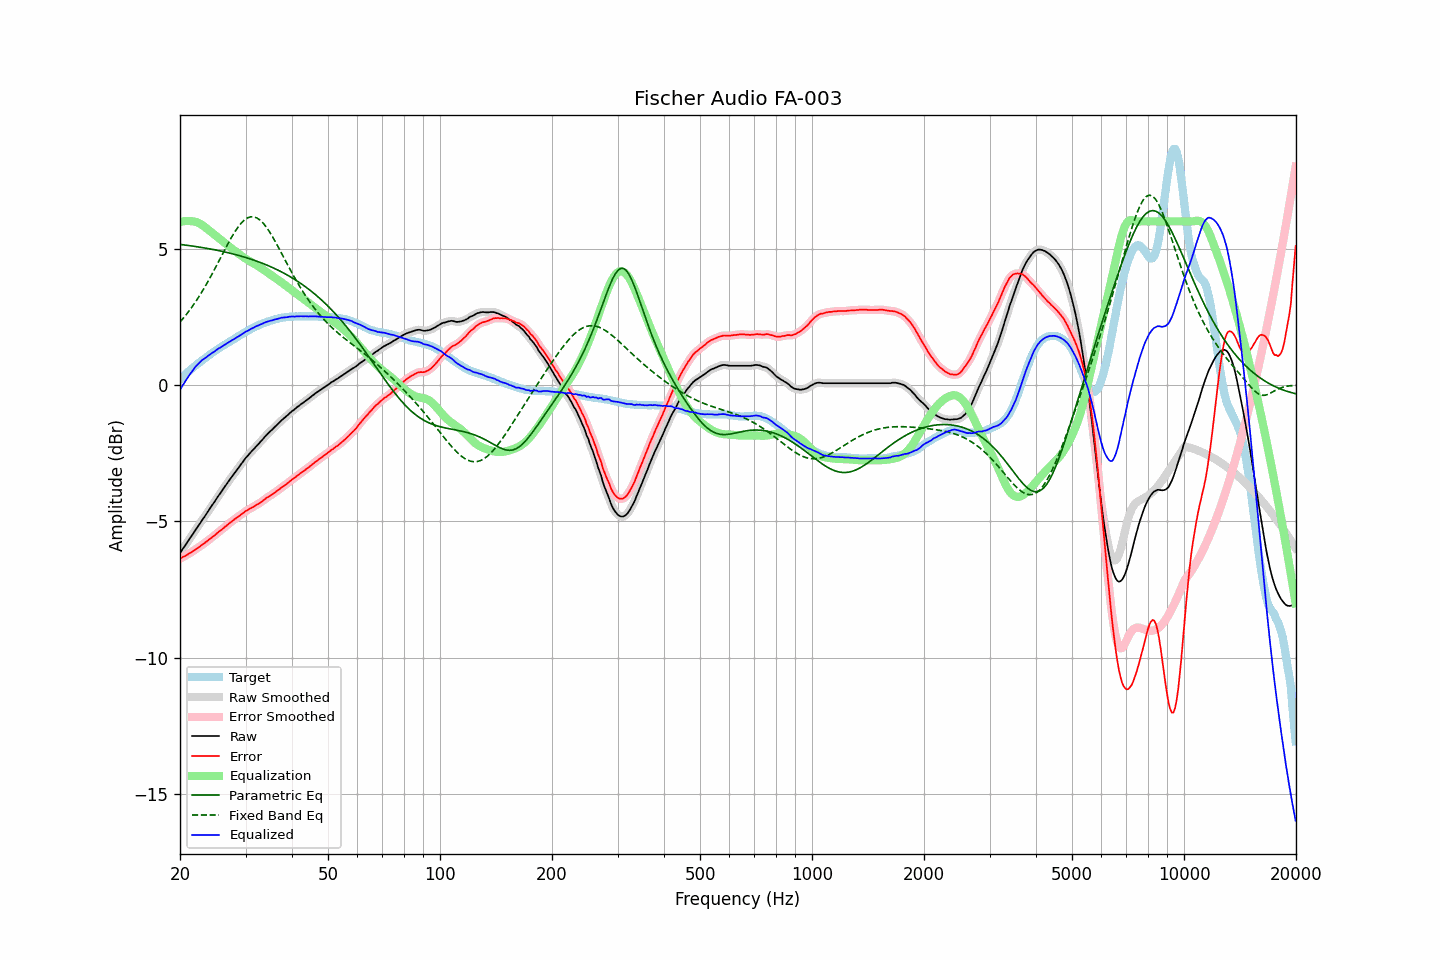

The data file committed next to this chart (first rows):
frequency, raw, error, smoothed, error_smoothed, equalization, parametric_eq, fixed_band_eq, equalized_raw, equalized_smoothed, target
20.00, -6.16, -6.37, -6.16, -6.37, 5.98, 5.16, 2.31, -0.18, -0.18, 0.20
20.20, -6.07, -6.34, -6.08, -6.34, 5.99, 5.15, 2.38, -0.08, -0.08, 0.26
20.40, -5.98, -6.30, -5.99, -6.31, 6.00, 5.14, 2.45, 0.02, 0.02, 0.31
20.61, -5.91, -6.28, -5.90, -6.27, 6.01, 5.13, 2.52, 0.11, 0.11, 0.37
20.81, -5.81, -6.24, -5.81, -6.24, 6.02, 5.13, 2.59, 0.20, 0.20, 0.42
21.02, -5.72, -6.21, -5.73, -6.21, 6.02, 5.12, 2.67, 0.29, 0.29, 0.48
21.23, -5.63, -6.17, -5.64, -6.17, 6.01, 5.11, 2.74, 0.38, 0.38, 0.53
21.44, -5.55, -6.14, -5.55, -6.13, 6.01, 5.10, 2.83, 0.45, 0.46, 0.58
21.66, -5.47, -6.10, -5.46, -6.09, 6.00, 5.09, 2.91, 0.54, 0.54, 0.63
21.87, -5.37, -6.06, -5.38, -6.06, 6.00, 5.09, 2.99, 0.62, 0.62, 0.68
22.09, -5.28, -6.02, -5.29, -6.02, 5.98, 5.08, 3.08, 0.70, 0.69, 0.73
22.31, -5.20, -5.98, -5.20, -5.98, 5.96, 5.07, 3.17, 0.76, 0.76, 0.78
22.54, -5.12, -5.94, -5.11, -5.94, 5.93, 5.06, 3.26, 0.82, 0.82, 0.82
22.76, -5.02, -5.89, -5.03, -5.89, 5.90, 5.05, 3.36, 0.87, 0.87, 0.87
22.99, -4.93, -5.84, -4.94, -5.85, 5.86, 5.04, 3.45, 0.92, 0.92, 0.91
23.22, -4.85, -5.81, -4.85, -5.81, 5.82, 5.03, 3.55, 0.96, 0.96, 0.96
23.45, -4.76, -5.76, -4.76, -5.76, 5.77, 5.02, 3.65, 1.00, 1.00, 1.00
23.69, -4.68, -5.72, -4.68, -5.72, 5.72, 5.01, 3.76, 1.05, 1.05, 1.05
23.92, -4.58, -5.67, -4.58, -5.67, 5.67, 5.00, 3.86, 1.09, 1.09, 1.09
24.16, -4.49, -5.63, -4.49, -5.63, 5.63, 4.99, 3.97, 1.14, 1.13, 1.14
24.40, -4.40, -5.58, -4.41, -5.58, 5.58, 4.98, 4.08, 1.18, 1.18, 1.18
24.65, -4.33, -5.54, -4.32, -5.54, 5.54, 4.97, 4.19, 1.21, 1.22, 1.22
24.89, -4.23, -5.49, -4.23, -5.49, 5.49, 4.95, 4.30, 1.26, 1.26, 1.26
25.14, -4.14, -5.44, -4.14, -5.44, 5.44, 4.94, 4.41, 1.30, 1.30, 1.30
25.39, -4.05, -5.39, -4.06, -5.39, 5.39, 4.93, 4.52, 1.34, 1.34, 1.33
25.65, -3.98, -5.35, -3.97, -5.35, 5.35, 4.92, 4.64, 1.37, 1.37, 1.37
25.91, -3.89, -5.30, -3.89, -5.30, 5.30, 4.90, 4.75, 1.41, 1.41, 1.41
26.16, -3.80, -5.26, -3.80, -5.25, 5.25, 4.89, 4.86, 1.45, 1.45, 1.45
26.43, -3.72, -5.20, -3.72, -5.20, 5.20, 4.88, 4.98, 1.48, 1.48, 1.48
26.69, -3.63, -5.15, -3.63, -5.15, 5.15, 4.86, 5.09, 1.52, 1.52, 1.52
26.96, -3.55, -5.10, -3.55, -5.10, 5.11, 4.85, 5.20, 1.56, 1.56, 1.56
27.23, -3.47, -5.05, -3.47, -5.06, 5.06, 4.84, 5.31, 1.59, 1.59, 1.59
27.50, -3.38, -5.01, -3.38, -5.01, 5.01, 4.82, 5.41, 1.63, 1.63, 1.63
27.77, -3.30, -4.97, -3.30, -4.97, 4.97, 4.81, 5.51, 1.66, 1.66, 1.67
28.05, -3.22, -4.92, -3.22, -4.92, 4.92, 4.79, 5.61, 1.70, 1.70, 1.70
28.33, -3.14, -4.88, -3.14, -4.88, 4.88, 4.78, 5.70, 1.73, 1.73, 1.74
28.62, -3.07, -4.84, -3.06, -4.84, 4.83, 4.76, 5.78, 1.77, 1.77, 1.77
28.90, -2.98, -4.80, -2.98, -4.79, 4.79, 4.74, 5.86, 1.81, 1.81, 1.81
29.19, -2.90, -4.75, -2.90, -4.75, 4.75, 4.73, 5.93, 1.84, 1.84, 1.84
29.48, -2.82, -4.71, -2.82, -4.70, 4.71, 4.71, 5.99, 1.88, 1.88, 1.88
29.78, -2.75, -4.66, -2.75, -4.66, 4.67, 4.69, 6.05, 1.92, 1.92, 1.92
30.08, -2.67, -4.61, -2.67, -4.62, 4.63, 4.67, 6.09, 1.96, 1.96, 1.95
30.38, -2.61, -4.59, -2.60, -4.59, 4.59, 4.66, 6.13, 1.98, 1.99, 1.99
30.68, -2.53, -4.55, -2.53, -4.55, 4.55, 4.64, 6.15, 2.02, 2.02, 2.02
30.99, -2.47, -4.52, -2.47, -4.52, 4.52, 4.62, 6.17, 2.05, 2.05, 2.05
31.30, -2.41, -4.49, -2.40, -4.49, 4.49, 4.60, 6.17, 2.08, 2.08, 2.08
31.61, -2.34, -4.46, -2.34, -4.45, 4.45, 4.58, 6.17, 2.11, 2.11, 2.11
31.93, -2.28, -4.42, -2.28, -4.42, 4.42, 4.56, 6.15, 2.14, 2.14, 2.14
32.24, -2.21, -4.38, -2.21, -4.38, 4.38, 4.54, 6.12, 2.17, 2.17, 2.17
32.57, -2.16, -4.35, -2.15, -4.35, 4.34, 4.52, 6.08, 2.19, 2.19, 2.20
32.89, -2.08, -4.31, -2.09, -4.31, 4.31, 4.49, 6.04, 2.22, 2.22, 2.23
33.22, -2.02, -4.27, -2.02, -4.27, 4.26, 4.47, 5.98, 2.24, 2.24, 2.24
33.55, -1.95, -4.23, -1.95, -4.22, 4.22, 4.45, 5.92, 2.27, 2.27, 2.27
33.89, -1.88, -4.17, -1.89, -4.18, 4.18, 4.42, 5.84, 2.30, 2.30, 2.29
34.23, -1.82, -4.13, -1.82, -4.14, 4.14, 4.40, 5.77, 2.32, 2.32, 2.31
34.57, -1.76, -4.10, -1.76, -4.10, 4.10, 4.37, 5.68, 2.34, 2.34, 2.34
34.92, -1.71, -4.06, -1.71, -4.06, 4.06, 4.35, 5.59, 2.36, 2.35, 2.35
35.27, -1.66, -4.03, -1.65, -4.02, 4.02, 4.32, 5.49, 2.37, 2.37, 2.37
35.62, -1.59, -3.98, -1.59, -3.98, 3.98, 4.30, 5.39, 2.39, 2.39, 2.39
35.97, -1.53, -3.94, -1.54, -3.94, 3.94, 4.27, 5.29, 2.41, 2.40, 2.41
... 635 more rows
